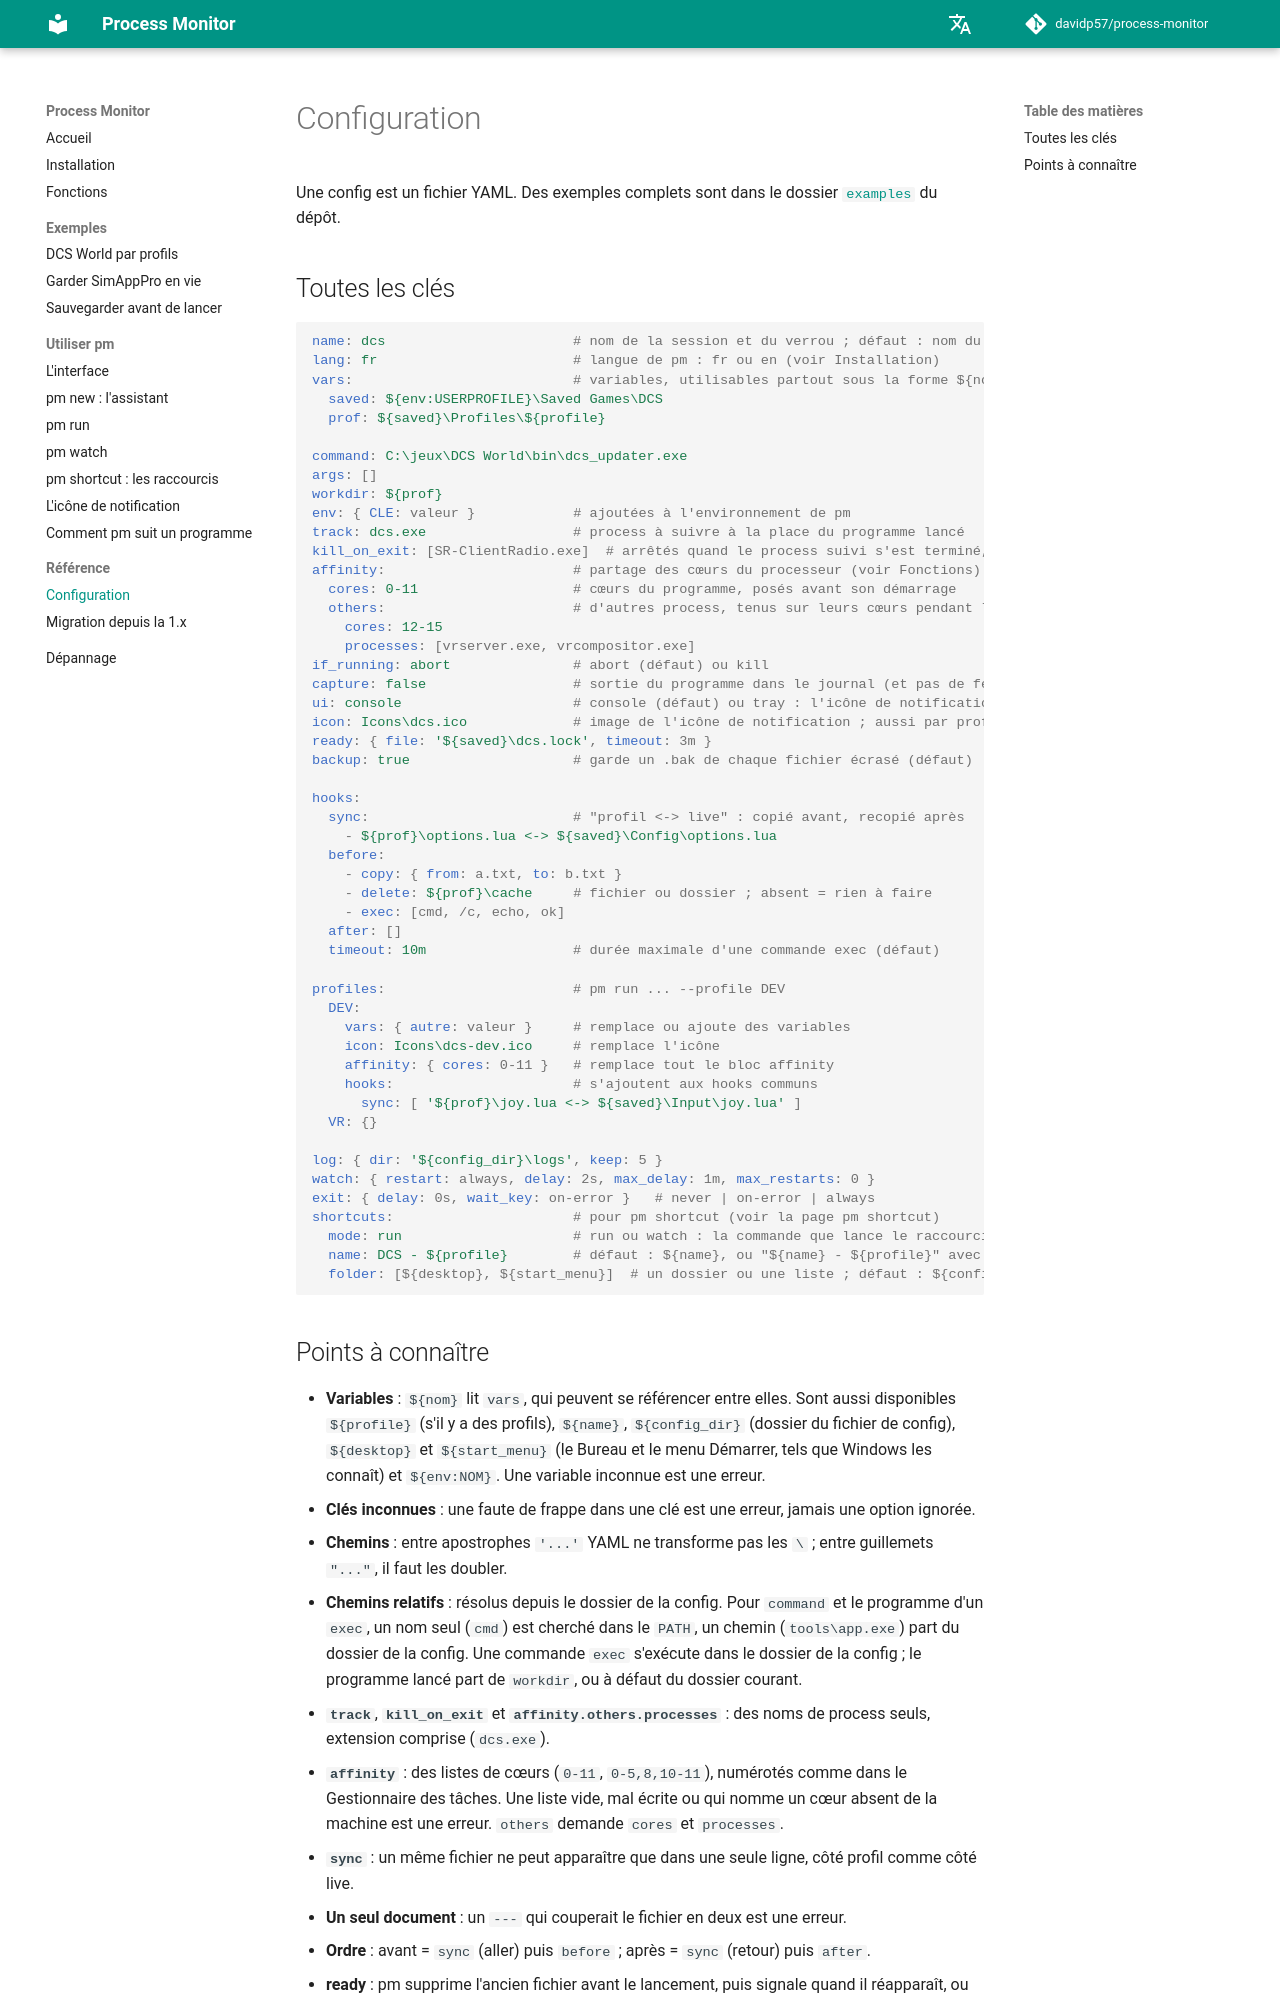

repository: davidp57/process-monitor · page: dev/configuration/index.html · generator: mkdocs

# Configuration

Une config est un fichier YAML. Des exemples complets sont dans le dossier [`examples`](https://github.com/davidp57/process-monitor/tree/main/examples) du dépôt.

## Toutes les clés {#keys}

```yaml
name: dcs                       # nom de la session et du verrou ; défaut : nom du fichier
lang: fr                        # langue de pm : fr ou en (voir Installation)
vars:                           # variables, utilisables partout sous la forme ${nom}
  saved: ${env:USERPROFILE}\Saved Games\DCS
  prof: ${saved}\Profiles\${profile}

command: C:\jeux\DCS World\bin\dcs_updater.exe
args: []
workdir: ${prof}
env: { CLE: valeur }            # ajoutées à l'environnement de pm
track: dcs.exe                  # process à suivre à la place du programme lancé
kill_on_exit: [SR-ClientRadio.exe]  # arrêtés quand le process suivi s'est terminé, où qu'ils tournent
affinity:                       # partage des cœurs du processeur (voir Fonctions)
  cores: 0-11                   # cœurs du programme, posés avant son démarrage
  others:                       # d'autres process, tenus sur leurs cœurs pendant la session
    cores: 12-15
    processes: [vrserver.exe, vrcompositor.exe]
if_running: abort               # abort (défaut) ou kill
capture: false                  # sortie du programme dans le journal (et pas de fenêtre console)
ui: console                     # console (défaut) ou tray : l'icône de notification
icon: Icons\dcs.ico             # image de l'icône de notification ; aussi par profil
ready: { file: '${saved}\dcs.lock', timeout: 3m }
backup: true                    # garde un .bak de chaque fichier écrasé (défaut)

hooks:
  sync:                         # "profil <-> live" : copié avant, recopié après
    - ${prof}\options.lua <-> ${saved}\Config\options.lua
  before:
    - copy: { from: a.txt, to: b.txt }
    - delete: ${prof}\cache     # fichier ou dossier ; absent = rien à faire
    - exec: [cmd, /c, echo, ok]
  after: []
  timeout: 10m                  # durée maximale d'une commande exec (défaut)

profiles:                       # pm run ... --profile DEV
  DEV:
    vars: { autre: valeur }     # remplace ou ajoute des variables
    icon: Icons\dcs-dev.ico     # remplace l'icône
    affinity: { cores: 0-11 }   # remplace tout le bloc affinity
    hooks:                      # s'ajoutent aux hooks communs
      sync: [ '${prof}\joy.lua <-> ${saved}\Input\joy.lua' ]
  VR: {}

log: { dir: '${config_dir}\logs', keep: 5 }
watch: { restart: always, delay: 2s, max_delay: 1m, max_restarts: 0 }
exit: { delay: 0s, wait_key: on-error }   # never | on-error | always
shortcuts:                      # pour pm shortcut (voir la page pm shortcut)
  mode: run                     # run ou watch : la commande que lance le raccourci
  name: DCS - ${profile}        # défaut : ${name}, ou "${name} - ${profile}" avec des profils
  folder: [${desktop}, ${start_menu}]  # un dossier ou une liste ; défaut : ${config_dir}
```
